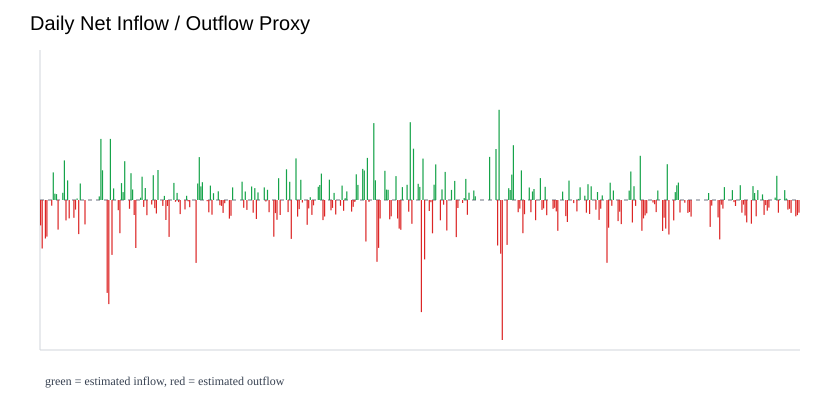

Source data for this figure (header and first rows):
date, net_flow, net_flow_cny_million, money_flow_method, traded_value, net_flow_direction
2024-12-30, -712507079, -712.5, ohlcv_price_volume_proxy, 1370205921, outflow
2024-12-31, -1364051145, -1364, ohlcv_price_volume_proxy, 1441996925, outflow
2025-01-01, 0.0, 0.0, ohlcv_price_volume_proxy, 0.0, flat
2025-01-02, -1081733319, -1082, ohlcv_price_volume_proxy, 1671769675, outflow
2025-01-03, -1027771462, -1028, ohlcv_price_volume_proxy, 1174595956, outflow
2025-01-04, 0.0, 0.0, ohlcv_price_volume_proxy, 0.0, flat
2025-01-05, 0.0, 0.0, ohlcv_price_volume_proxy, 0.0, flat
2025-01-06, -160607254, -160.6, ohlcv_price_volume_proxy, 803036270, outflow
2025-01-07, 774658490, 774.7, ohlcv_price_volume_proxy, 774658490, inflow
2025-01-08, 177980136, 178, ohlcv_price_volume_proxy, 1127207525, inflow
2025-01-09, 166096938, 166.1, ohlcv_price_volume_proxy, 664387752, inflow
2025-01-10, -832277482, -832.3, ohlcv_price_volume_proxy, 832277482, outflow
2025-01-11, 0.0, 0.0, ohlcv_price_volume_proxy, 0.0, flat
2025-01-12, 0.0, 0.0, ohlcv_price_volume_proxy, 0.0, flat
2025-01-13, 201023048, 201, ohlcv_price_volume_proxy, 660504300, inflow
2025-01-14, 1113937756, 1114, ohlcv_price_volume_proxy, 1423364910, inflow
2025-01-15, -573259193, -573.3, ohlcv_price_volume_proxy, 885946026, outflow
2025-01-16, 551736760, 551.7, ohlcv_price_volume_proxy, 1153631408, inflow
2025-01-17, -518482825, -518.5, ohlcv_price_volume_proxy, 777724238, outflow
2025-01-18, 0.0, 0.0, ohlcv_price_volume_proxy, 0.0, flat
2025-01-19, 0.0, 0.0, ohlcv_price_volume_proxy, 0.0, flat
2025-01-20, -501233575, -501.2, ohlcv_price_volume_proxy, 835389292, outflow
2025-01-21, -270951509, -271, ohlcv_price_volume_proxy, 632220188, outflow
2025-01-22, 43273864, 43.27, ohlcv_price_volume_proxy, 649107954, inflow
2025-01-23, -958735296, -958.7, ohlcv_price_volume_proxy, 958735296, outflow
2025-01-24, 462540567, 462.5, ohlcv_price_volume_proxy, 792926686, inflow
2025-01-25, 0.0, 0.0, ohlcv_price_volume_proxy, 0.0, flat
2025-01-26, 0.0, 0.0, ohlcv_price_volume_proxy, 0.0, flat
2025-01-27, -685648828, -685.6, ohlcv_price_volume_proxy, 685648828, outflow
2025-01-28, 0.0, 0.0, ohlcv_price_volume_proxy, 0.0, flat
2025-01-29, 0.0, 0.0, ohlcv_price_volume_proxy, 0.0, flat
2025-01-30, 0.0, 0.0, ohlcv_price_volume_proxy, 0.0, flat
2025-01-31, 0.0, 0.0, ohlcv_price_volume_proxy, 0.0, flat
2025-02-01, 0.0, 0.0, ohlcv_price_volume_proxy, 0.0, flat
2025-02-02, 0.0, 0.0, ohlcv_price_volume_proxy, 0.0, flat
2025-02-03, 0.0, 0.0, ohlcv_price_volume_proxy, 0.0, flat
2025-02-04, 0.0, 0.0, ohlcv_price_volume_proxy, 0.0, flat
2025-02-05, 101729837, 101.7, ohlcv_price_volume_proxy, 1017298367, inflow
2025-02-06, 1718110150, 1718, ohlcv_price_volume_proxy, 1972644988, inflow
2025-02-07, 834743132, 834.7, ohlcv_price_volume_proxy, 3172023900, inflow
2025-02-08, 0.0, 0.0, ohlcv_price_volume_proxy, 0.0, flat
2025-02-09, 0.0, 0.0, ohlcv_price_volume_proxy, 0.0, flat
2025-02-10, -2610163517, -2610, ohlcv_price_volume_proxy, 5615806355, outflow
2025-02-11, -2927070346, -2927, ohlcv_price_volume_proxy, 3235183014, outflow
2025-02-12, 1716184623, 1716, ohlcv_price_volume_proxy, 1879630778, inflow
2025-02-13, -1543730530, -1544, ohlcv_price_volume_proxy, 1650194705, outflow
2025-02-14, 327177295, 327.2, ohlcv_price_volume_proxy, 1766757391, inflow
2025-02-15, 0.0, 0.0, ohlcv_price_volume_proxy, 0.0, flat
2025-02-16, 0.0, 0.0, ohlcv_price_volume_proxy, 0.0, flat
2025-02-17, -286228682, -286.2, ohlcv_price_volume_proxy, 1431143410, outflow
2025-02-18, -933200187, -933.2, ohlcv_price_volume_proxy, 1306480262, outflow
2025-02-19, 473858343, 473.9, ohlcv_price_volume_proxy, 1066181272, inflow
2025-02-20, 222626972, 222.6, ohlcv_price_volume_proxy, 964716876, inflow
2025-02-21, 1090013834, 1090, ohlcv_price_volume_proxy, 1257708270, inflow
2025-02-22, 0.0, 0.0, ohlcv_price_volume_proxy, 0.0, flat
2025-02-23, 0.0, 0.0, ohlcv_price_volume_proxy, 0.0, flat
2025-02-24, -248315531, -248.3, ohlcv_price_volume_proxy, 1241577656, outflow
2025-02-25, 752849332, 752.8, ohlcv_price_volume_proxy, 1589348589, inflow
2025-02-26, 295822177, 295.8, ohlcv_price_volume_proxy, 1084681314, inflow
2025-02-27, -421072634, -421.1, ohlcv_price_volume_proxy, 1263217902, outflow
... 419 more rows
